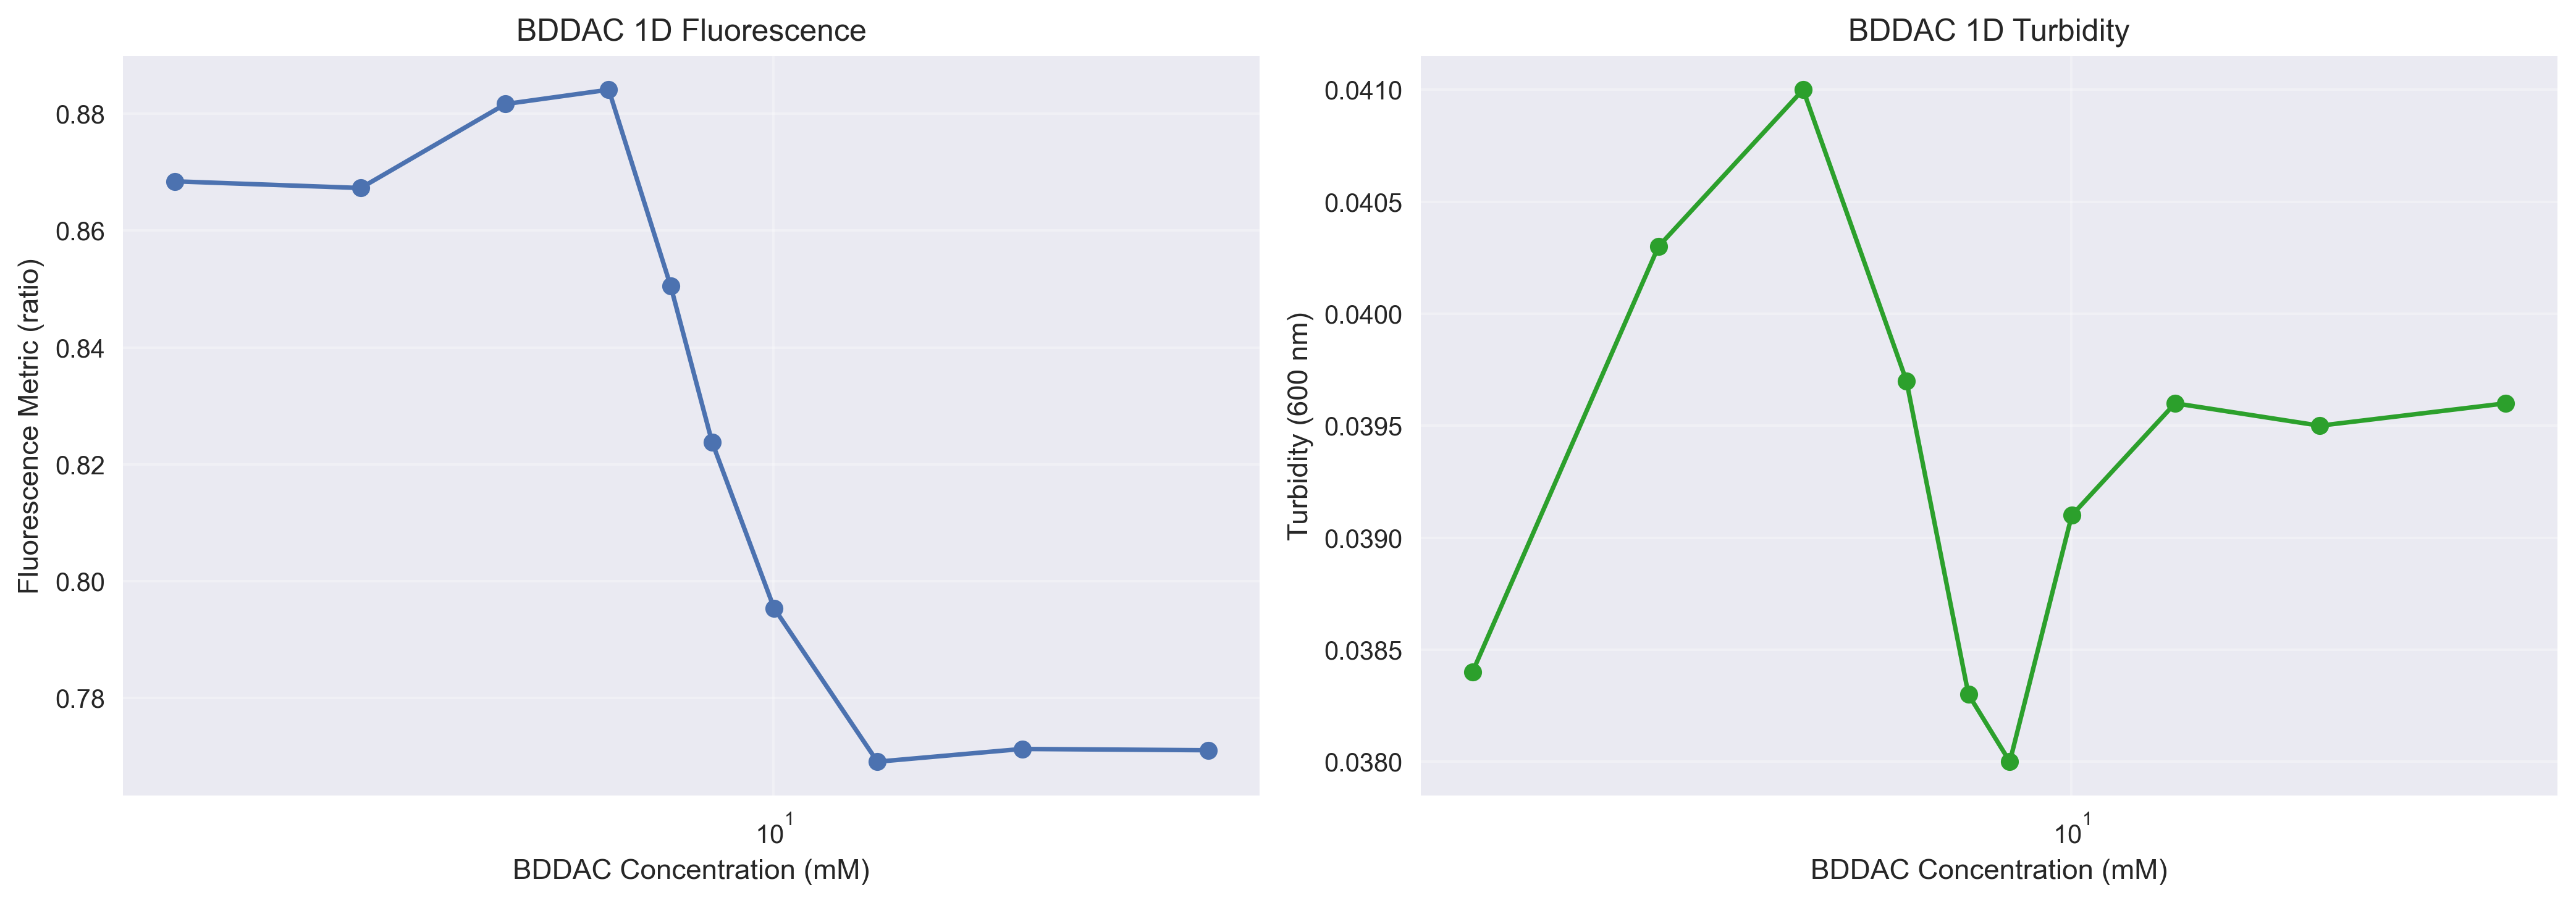

Source data for this figure (header and first rows):
surf_B_conc_mm, turbidity_600, fluorescence_metric
2.8, 0.0384, 0.8684
4.158, 0.0403, 0.8673
5.656, 0.041, 0.8816
7.046, 0.0397, 0.8841
8.039, 0.0383, 0.8505
8.777, 0.038, 0.8238
10.01, 0.0391, 0.7954
12.48, 0.0396, 0.7691
16.97, 0.0395, 0.7713
25.2, 0.0396, 0.7711
